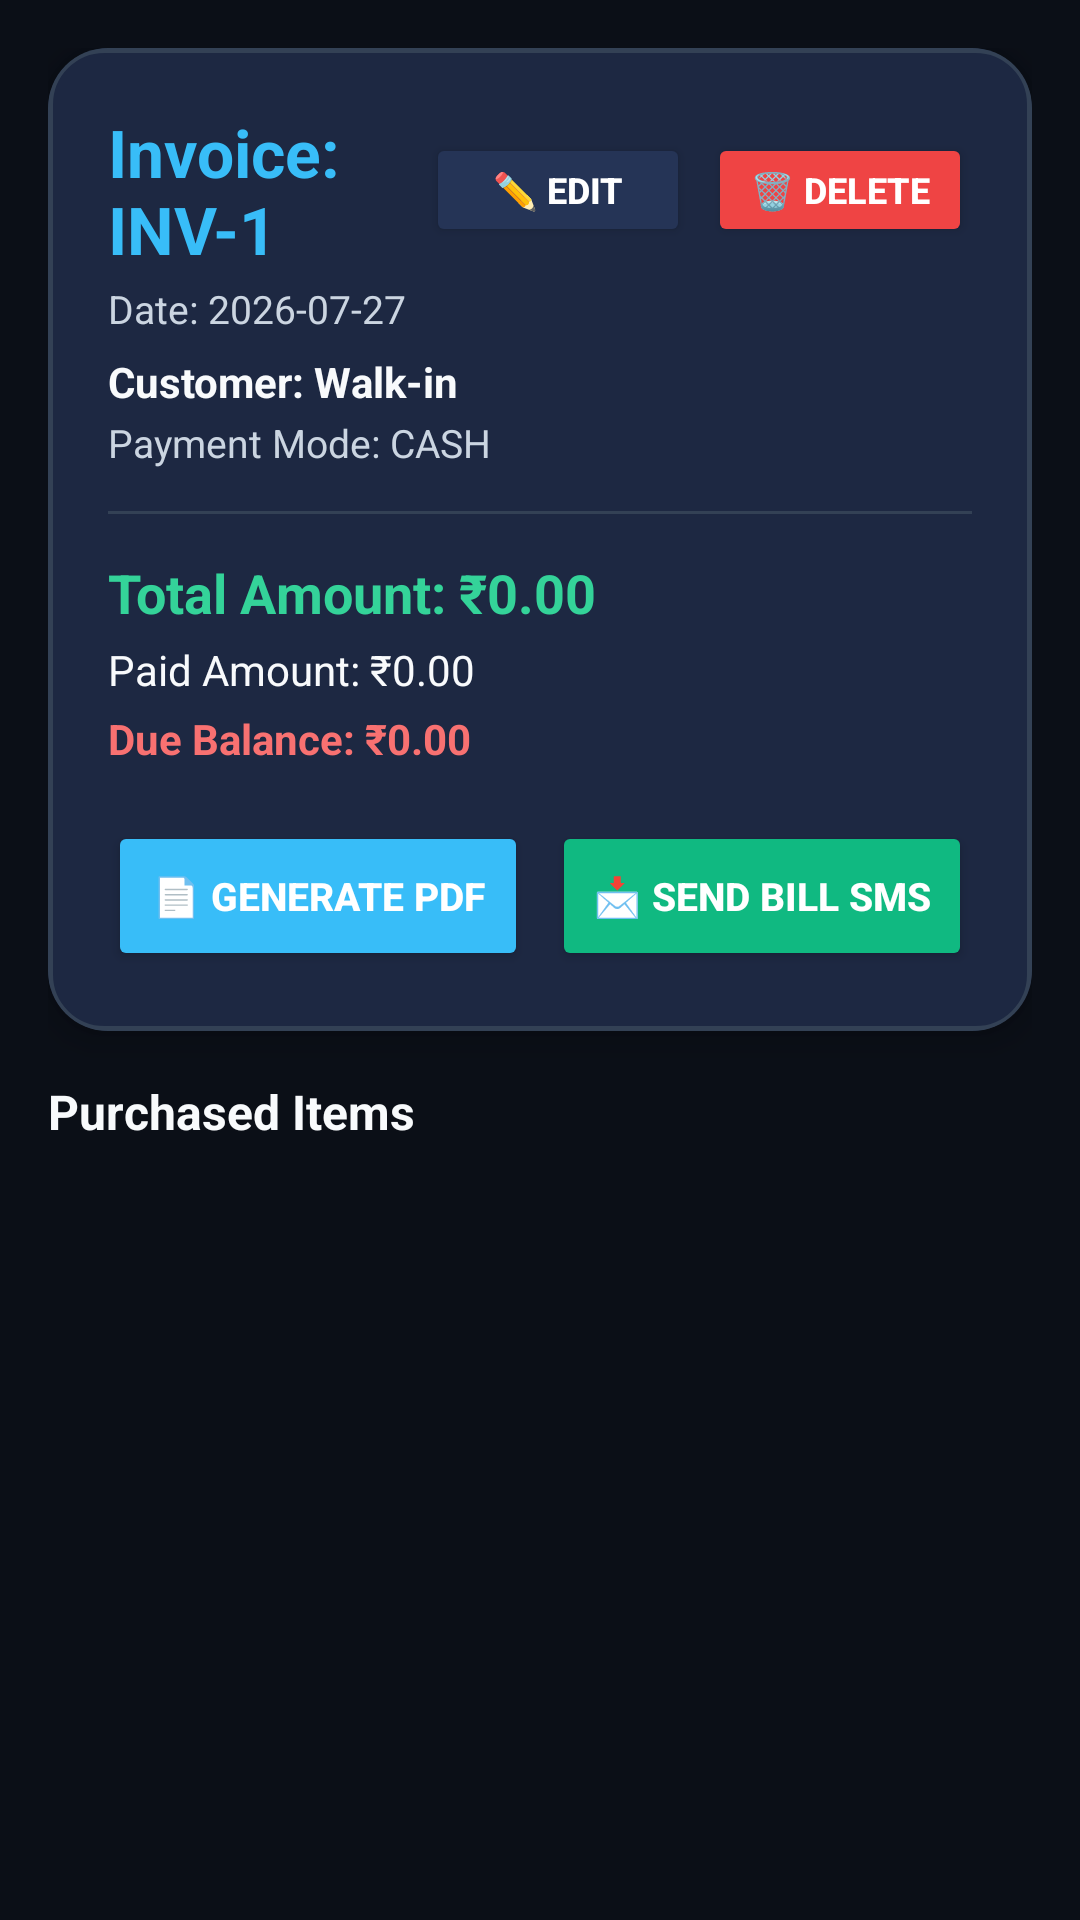

Reconstruct the res/layout file that produces this screen, plus the resources it refers to.
<!-- AndroidManifest.xml: application theme Theme.SalesMgmApp -->
<!-- res/layout/activity_bill_detail.xml -->
<?xml version="1.0" encoding="utf-8"?>
<ScrollView xmlns:android="http://schemas.android.com/apk/res/android"
    xmlns:app="http://schemas.android.com/apk/res-auto"
    android:layout_width="match_parent"
    android:layout_height="match_parent"
    android:background="@color/background">

    <LinearLayout
        android:layout_width="match_parent"
        android:layout_height="wrap_content"
        android:orientation="vertical"
        android:padding="16dp">

        <androidx.cardview.widget.CardView
            android:layout_width="match_parent"
            android:layout_height="wrap_content"
            app:cardCornerRadius="20dp"
            app:cardElevation="6dp"
            app:cardBackgroundColor="@color/card_bg"
            android:layout_marginBottom="16dp">

            <LinearLayout
                android:layout_width="match_parent"
                android:layout_height="wrap_content"
                android:orientation="vertical"
                android:padding="20dp"
                android:background="@drawable/bg_glass_card">

                <LinearLayout
                    android:layout_width="match_parent"
                    android:layout_height="wrap_content"
                    android:orientation="horizontal"
                    android:gravity="center_vertical">

                    <TextView
                        android:id="@+id/tvDetailInvoiceNo"
                        android:layout_width="0dp"
                        android:layout_height="wrap_content"
                        android:layout_weight="1"
                        android:text="Invoice: INV-1"
                        android:textSize="22sp"
                        android:textStyle="bold"
                        android:textColor="@color/accent" />

                    <Button
                        android:id="@+id/btnEditBill"
                        android:layout_width="wrap_content"
                        android:layout_height="38dp"
                        android:text="✏️ Edit"
                        android:textColor="@color/text_white"
                        android:textSize="12sp"
                        android:textStyle="bold"
                        android:backgroundTint="#253456"
                        android:paddingHorizontal="10dp"
                        app:cornerRadius="10dp" />

                    <Button
                        android:id="@+id/btnDeleteBill"
                        android:layout_width="wrap_content"
                        android:layout_height="38dp"
                        android:text="🗑️ Delete"
                        android:textColor="@color/text_white"
                        android:textSize="12sp"
                        android:textStyle="bold"
                        android:backgroundTint="@color/warning"
                        android:layout_marginStart="6dp"
                        android:paddingHorizontal="10dp"
                        app:cornerRadius="10dp" />
                </LinearLayout>

                <TextView
                    android:id="@+id/tvDetailBillDate"
                    android:layout_width="wrap_content"
                    android:layout_height="wrap_content"
                    android:text="Date: 2026-07-27"
                    android:textSize="13sp"
                    android:textColor="@color/text_secondary"
                    android:layout_marginTop="3dp" />

                <TextView
                    android:id="@+id/tvDetailBillCustomer"
                    android:layout_width="wrap_content"
                    android:layout_height="wrap_content"
                    android:text="Customer: Walk-in"
                    android:textSize="14sp"
                    android:textStyle="bold"
                    android:textColor="@color/text_primary"
                    android:layout_marginTop="6dp" />

                <TextView
                    android:id="@+id/tvDetailBillMode"
                    android:layout_width="wrap_content"
                    android:layout_height="wrap_content"
                    android:text="Payment Mode: CASH"
                    android:textSize="13sp"
                    android:textColor="@color/text_secondary"
                    android:layout_marginTop="2dp" />

                <View
                    android:layout_width="match_parent"
                    android:layout_height="1dp"
                    android:background="@color/divider"
                    android:layout_marginVertical="14dp" />

                <TextView
                    android:id="@+id/tvDetailBillTotal"
                    android:layout_width="wrap_content"
                    android:layout_height="wrap_content"
                    android:text="Total Amount: ₹0.00"
                    android:textSize="18sp"
                    android:textStyle="bold"
                    android:textColor="@color/emerald_text" />

                <TextView
                    android:id="@+id/tvDetailBillPaid"
                    android:layout_width="wrap_content"
                    android:layout_height="wrap_content"
                    android:text="Paid Amount: ₹0.00"
                    android:textSize="14sp"
                    android:textColor="@color/text_primary"
                    android:layout_marginTop="4dp" />

                <TextView
                    android:id="@+id/tvDetailBillDue"
                    android:layout_width="wrap_content"
                    android:layout_height="wrap_content"
                    android:text="Due Balance: ₹0.00"
                    android:textSize="14sp"
                    android:textStyle="bold"
                    android:textColor="@color/warning_text"
                    android:layout_marginTop="4dp" />

                <LinearLayout
                    android:layout_width="match_parent"
                    android:layout_height="wrap_content"
                    android:orientation="horizontal"
                    android:layout_marginTop="18dp">

                    <Button
                        android:id="@+id/btnGeneratePdf"
                        android:layout_width="0dp"
                        android:layout_height="50dp"
                        android:layout_marginEnd="4dp"
                        android:layout_weight="1"
                        android:textColor="@color/text_white"
                        android:textSize="13sp"
                        android:textStyle="bold"
                        android:backgroundTint="@color/accent"
                        android:text="📄 Generate PDF"
                        app:cornerRadius="12dp" />

                    <Button
                        android:id="@+id/btnSendBillSms"
                        android:layout_width="0dp"
                        android:layout_height="50dp"
                        android:layout_weight="1"
                        android:layout_marginStart="4dp"
                        android:text="📩 Send Bill SMS"
                        android:textColor="@color/text_white"
                        android:textSize="13sp"
                        android:textStyle="bold"
                        android:backgroundTint="@color/emerald"
                        app:cornerRadius="12dp" />
                </LinearLayout>

            </LinearLayout>
        </androidx.cardview.widget.CardView>

        <TextView
            android:layout_width="wrap_content"
            android:layout_height="wrap_content"
            android:text="Purchased Items"
            android:textSize="16sp"
            android:textStyle="bold"
            android:textColor="@color/text_primary"
            android:layout_marginBottom="10dp" />

        <androidx.recyclerview.widget.RecyclerView
            android:id="@+id/rvBillDetailItems"
            android:layout_width="match_parent"
            android:layout_height="wrap_content"
            android:layoutAnimation="@anim/layout_animation_fall_down"
            android:nestedScrollingEnabled="false" />

    </LinearLayout>
</ScrollView>
<!-- resources referenced by this layout -->
<resources>
  <color name="accent">#38BDF8</color>
  <color name="background">#0B0F17</color>
  <color name="card_bg">#1A233A</color>
  <color name="divider">#334155</color>
  <color name="emerald">#10B981</color>
  <color name="emerald_text">#34D399</color>
  <color name="text_primary">#F8FAFC</color>
  <color name="text_secondary">#CBD5E1</color>
  <color name="text_white">#FFFFFF</color>
  <color name="warning">#EF4444</color>
  <color name="warning_text">#F87171</color>
  <!-- drawable bg_glass_card (drawable) -->
  <?xml version="1.0" encoding="utf-8"?>
  <shape xmlns:android="http://schemas.android.com/apk/res/android"
      android:shape="rectangle">
      <solid android:color="#1D2842" />
      <corners android:radius="18dp" />
      <stroke android:width="1.5dp" android:color="#334155" />
  </shape>
  <style name="Theme.SalesMgmApp" parent="Theme.MaterialComponents.DayNight.DarkActionBar">
          
          <item name="colorPrimary">@color/primary</item>
          <item name="colorPrimaryVariant">@color/primary_dark</item>
          <item name="colorOnPrimary">@color/white</item>
          
          <item name="colorSecondary">@color/accent</item>
          <item name="colorSecondaryVariant">@color/teal_700</item>
          <item name="colorOnSecondary">@color/white</item>
          
          <item name="android:statusBarColor">?attr/colorPrimaryVariant</item>
          
          <item name="android:windowBackground">@color/background</item>
      </style>
  <color name="primary">#0F172A</color>
  <color name="primary_dark">#020617</color>
  <color name="white">#FFFFFF</color>
  <color name="teal_700">#0284C7</color>
</resources>
